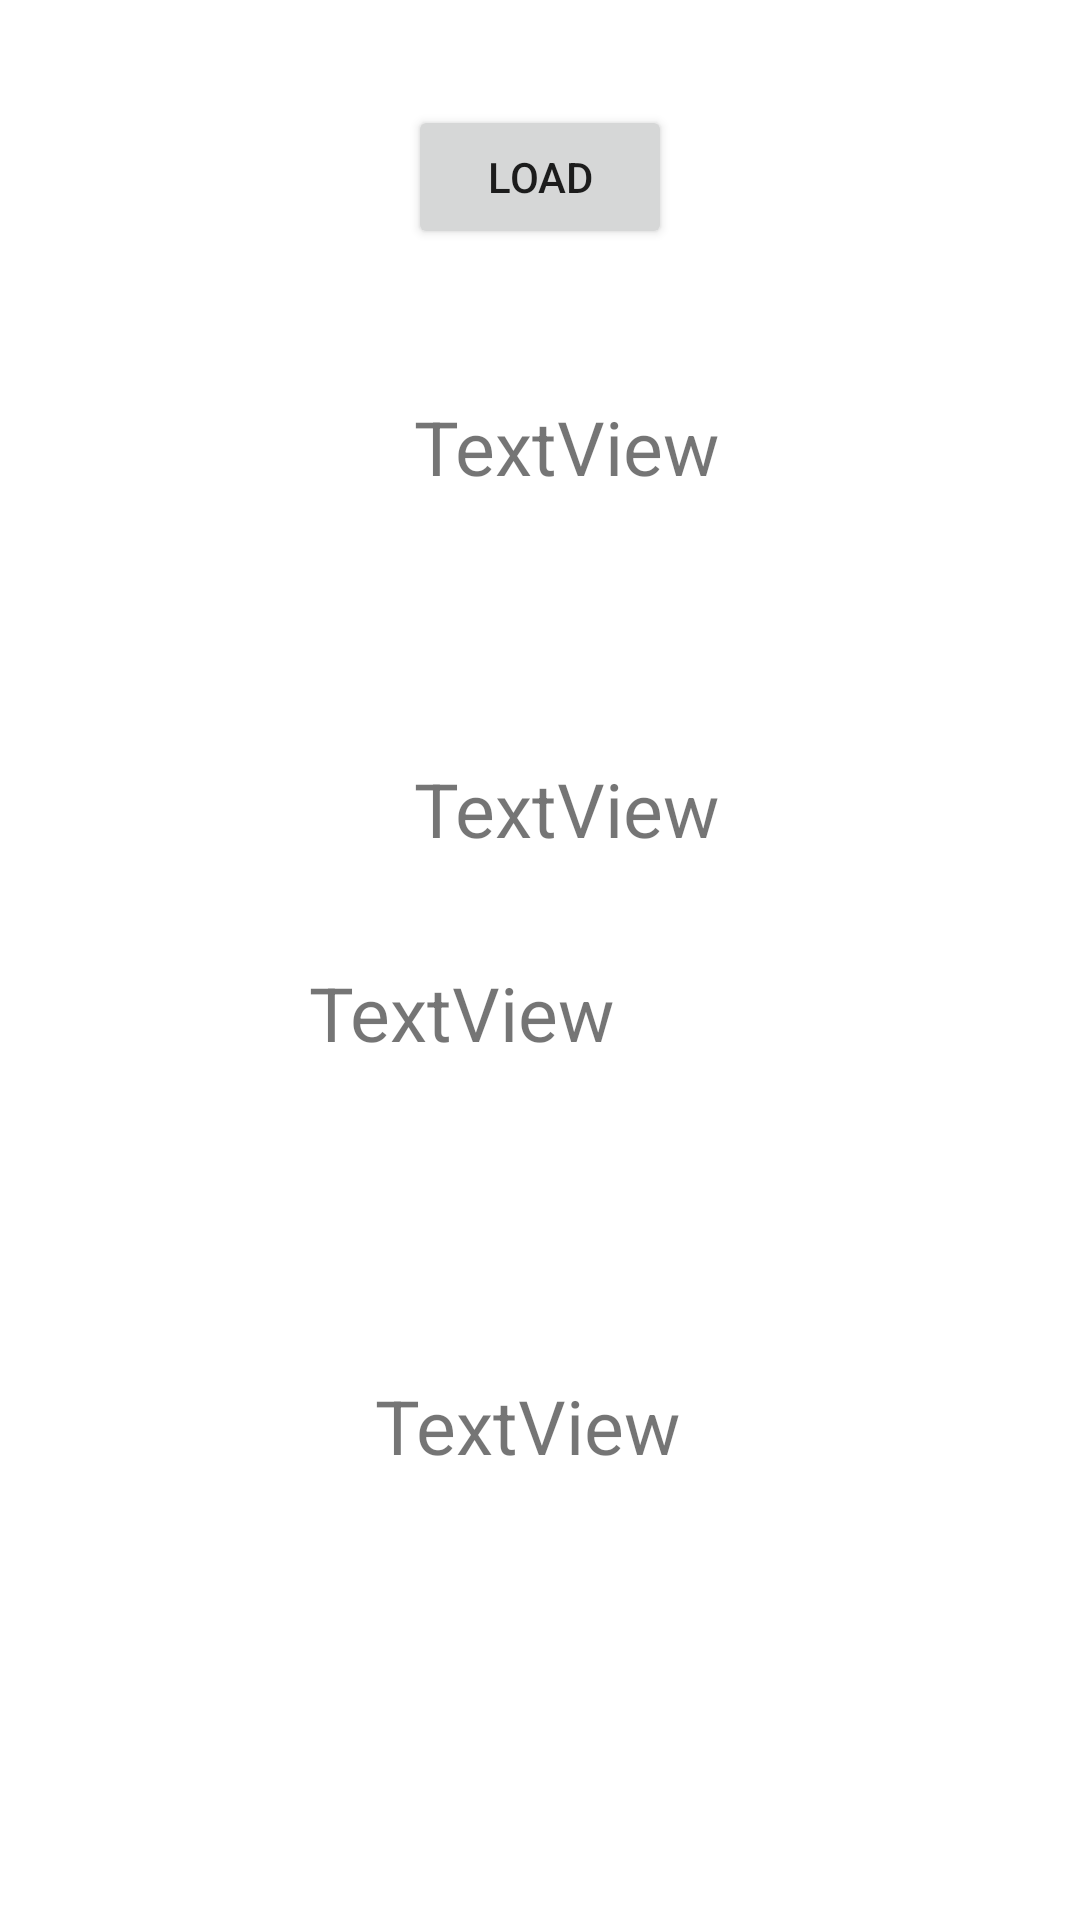

Layout XML and referenced resources for this Android screen:
<!-- AndroidManifest.xml: application theme Theme.MoreseActivitiesintents -->
<!-- res/layout/dessert.xml -->
<?xml version="1.0" encoding="utf-8"?>
<androidx.constraintlayout.widget.ConstraintLayout xmlns:android="http://schemas.android.com/apk/res/android"
    xmlns:app="http://schemas.android.com/apk/res-auto"
    xmlns:tools="http://schemas.android.com/tools"
    android:id="@+id/viewallID"
    android:layout_width="match_parent"
    android:layout_height="match_parent">

    <TextView
        android:id="@+id/textView"
        android:layout_width="wrap_content"
        android:layout_height="wrap_content"
        android:layout_marginStart="138dp"
        android:layout_marginTop="132dp"
        android:text="TextView"
        android:textSize="25sp"
        app:layout_constraintStart_toStartOf="parent"
        app:layout_constraintTop_toTopOf="parent" />

    <TextView
        android:id="@+id/textView2"
        android:layout_width="wrap_content"
        android:layout_height="wrap_content"
        android:layout_marginTop="87dp"
        android:text="TextView"
        android:textSize="25sp"
        app:layout_constraintStart_toStartOf="@+id/textView"
        app:layout_constraintTop_toBottomOf="@+id/textView" />

    <TextView
        android:id="@+id/textView3"
        android:layout_width="wrap_content"
        android:layout_height="wrap_content"
        android:layout_marginEnd="22dp"
        android:layout_marginBottom="104dp"
        android:text="TextView"
        android:textSize="25sp"
        app:layout_constraintBottom_toTopOf="@+id/textView4"
        app:layout_constraintEnd_toEndOf="@+id/textView4" />

    <TextView
        android:id="@+id/textView4"
        android:layout_width="wrap_content"
        android:layout_height="wrap_content"
        android:layout_marginEnd="133dp"
        android:layout_marginBottom="148dp"
        android:text="TextView"
        android:textSize="25sp"
        app:layout_constraintBottom_toBottomOf="parent"
        app:layout_constraintEnd_toEndOf="parent" />

    <Button
        android:id="@+id/button3"
        android:layout_width="wrap_content"
        android:layout_height="wrap_content"
        android:layout_marginTop="35dp"
        android:layout_marginEnd="16dp"
        android:onClick="GetTextFromSQL"
        android:text="LOAD"
        app:layout_constraintEnd_toEndOf="@+id/textView"
        app:layout_constraintTop_toTopOf="parent" />
</androidx.constraintlayout.widget.ConstraintLayout>
<!-- resources referenced by this layout -->
<resources>
  <style name="Theme.MoreseActivitiesintents" parent="Theme.MaterialComponents.DayNight.DarkActionBar">
          
          <item name="colorPrimary">@color/purple_500</item>
          <item name="colorPrimaryVariant">@color/purple_700</item>
          <item name="colorOnPrimary">@color/white</item>
          
          <item name="colorSecondary">@color/teal_200</item>
          <item name="colorSecondaryVariant">@color/teal_700</item>
          <item name="colorOnSecondary">@color/black</item>
          
          <item name="android:statusBarColor" tools:targetApi="l">?attr/colorPrimaryVariant</item>
          
      </style>
  <color name="purple_500">#FFC107</color>
  <color name="purple_700">#8BC34A</color>
  <color name="white">#FFFFFFFF</color>
  <color name="teal_200">#FF03DAC5</color>
  <color name="teal_700">#07FFFD</color>
  <color name="black">#FF000000</color>
</resources>
